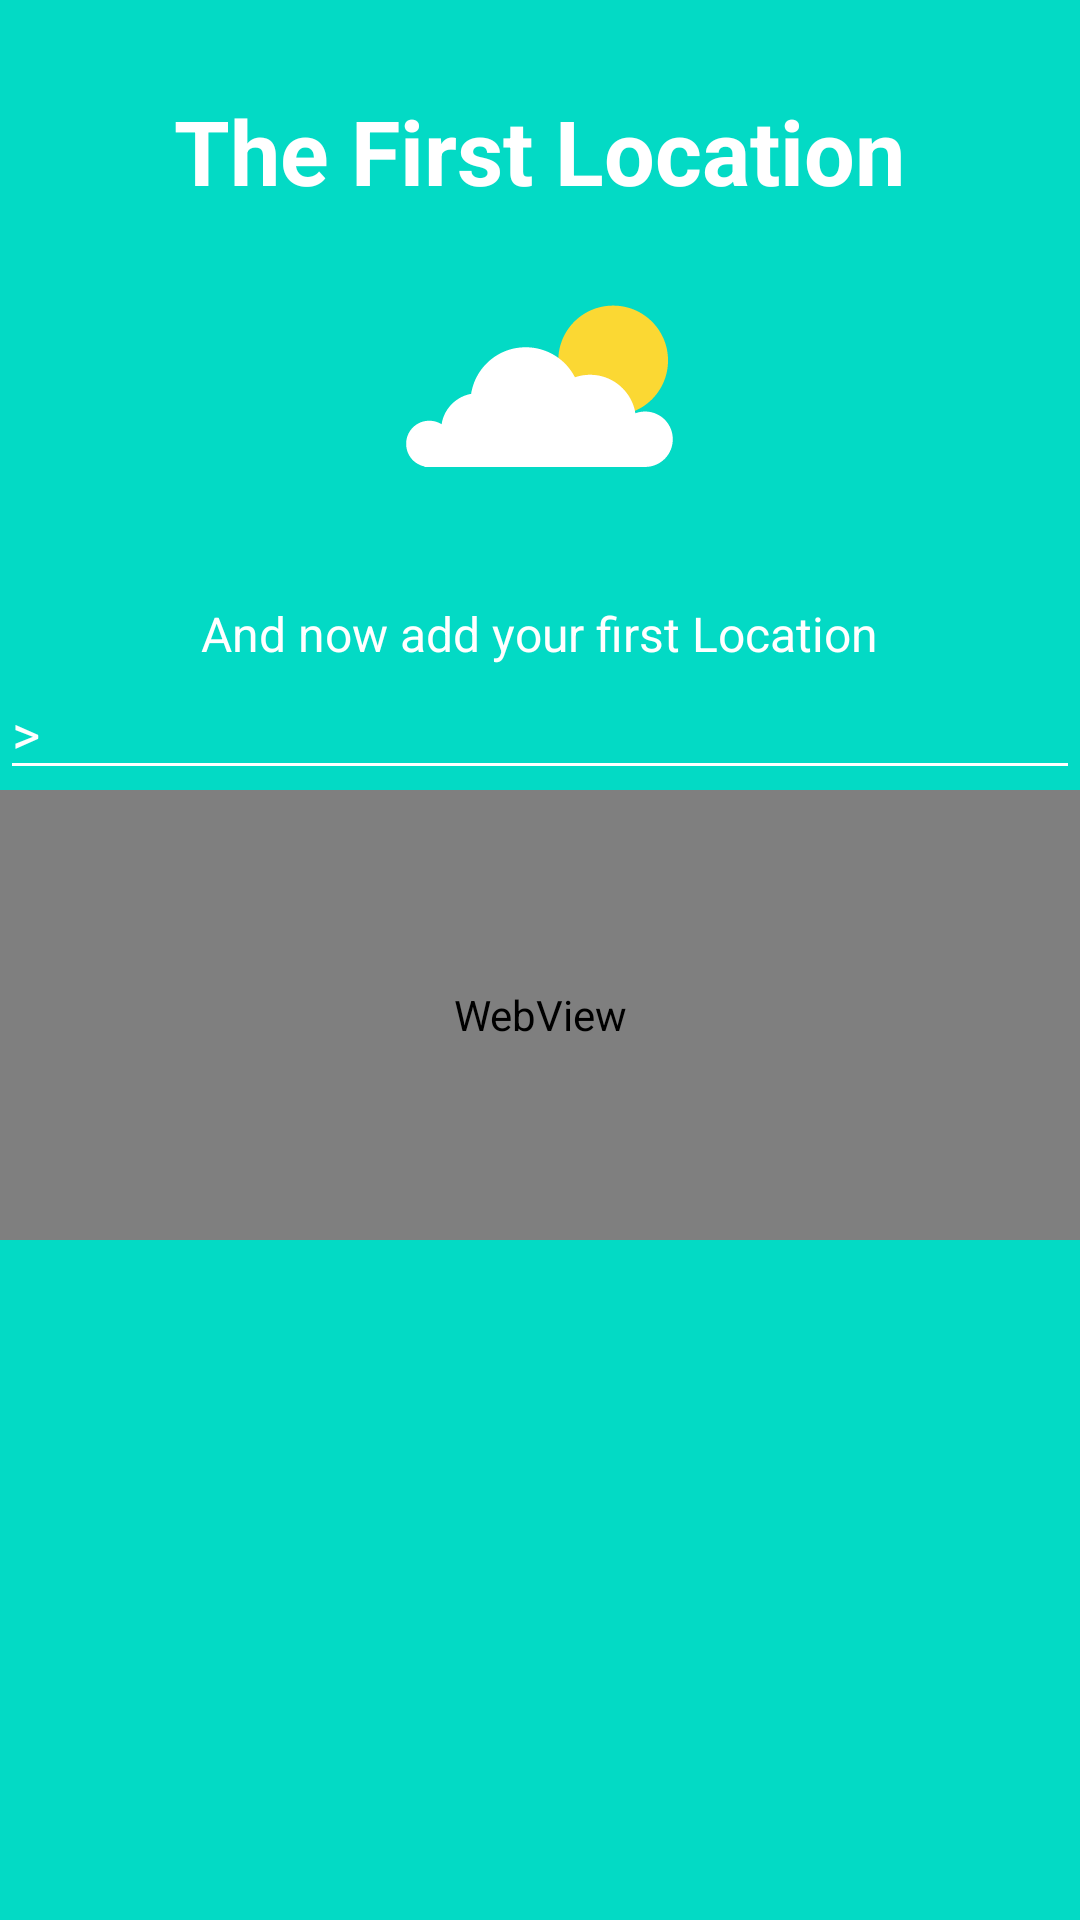

Reconstruct the res/layout file that produces this screen, plus the resources it refers to.
<!-- AndroidManifest.xml: application theme AppTheme -->
<!-- res/layout/activity_firstlocation.xml -->
<?xml version="1.0" encoding="utf-8"?>
<RelativeLayout xmlns:android="http://schemas.android.com/apk/res/android"
    xmlns:tools="http://schemas.android.com/tools"
    android:layout_width="match_parent"
    android:layout_height="match_parent"
    android:background="@color/colorAccent"
    tools:showIn="@layout/activity_firstlocation">

    <LinearLayout
        android:paddingTop="30dp"
        android:layout_width="match_parent"
        android:layout_height="match_parent"
        android:layout_centerInParent="true"
        android:layout_centerVertical="true"
        android:gravity="center_horizontal"
        android:orientation="vertical">

        <TextView
            android:layout_width="wrap_content"
            android:layout_height="wrap_content"
            android:text="@string/dialog_first_app_title"
            android:textColor="@android:color/white"
            android:textSize="@dimen/slide_title"
            android:textStyle="bold" />

        <ImageView
            android:layout_width="@dimen/img_width_height"
            android:layout_height="@dimen/img_width_height"
            android:background="@drawable/splash_icon" />

        <TextView
            android:layout_width="wrap_content"
            android:layout_height="wrap_content"
            android:layout_marginTop="10dp"
            android:gravity="center"
            android:paddingLeft="@dimen/desc_padding"
            android:paddingRight="@dimen/desc_padding"
            android:text="@string/dialog_first_app_start_message"
            android:textAlignment="center"
            android:textColor="@android:color/white"
            android:textSize="@dimen/slide_desc" />

        <AutoCompleteTextView
            android:id="@+id/autoCompleteTvAddFirstStart"
            android:layout_width="match_parent"
            android:layout_height="wrap_content"
            android:backgroundTint="@color/white"
            android:maxLines="1"
            android:hint=">"
            android:textColorHint="@android:color/white"
            android:imeOptions="actionDone"
            android:textColor="@color/white"
            android:textCursorDrawable="@null"
            android:inputType="text" />

        <WebView
            android:id="@+id/webViewFirstLocation"
            android:layout_width="match_parent"
            android:layout_height="150dp" />

        <Space
            android:layout_width="1dp"
            android:layout_height="80dp" />

    </LinearLayout>

</RelativeLayout>
<!-- resources referenced by this layout -->
<resources>
  <color name="white">#ffffff</color>
  <dimen name="desc_padding">40dp</dimen>
  <dimen name="img_width_height">120dp</dimen>
  <dimen name="slide_desc">16dp</dimen>
  <dimen name="slide_title">30dp</dimen>
  <!-- drawable splash_icon: png bitmap (drawable-hdpi, 1854 bytes) -->
  <string name="dialog_first_app_start_message">
          And now add your first Location
      </string>
  <string name="dialog_first_app_title">The First Location</string>
  <style name="AppTheme" parent="Theme.AppCompat.DayNight.DarkActionBar">
          
          <item name="colorPrimary">@color/colorPrimaryLightTheme</item>
          <item name="colorPrimaryDark">@color/colorPrimaryDarkLightTheme</item>
          <item name="colorAccent">@color/colorAccentLightTheme</item>
          <item name="gray">@color/middlegrey</item>
          <item name="cardBackgroundColor">@color/cardBackgroundLightTheme</item>
          <item name="activityBackgroundColor">@color/white</item>
          <item name="headingTextColor">@color/colorPrimaryLightTheme</item>
          <item name="inverseTextColor">@color/white</item>
          <item name="circleColor">@color/transorange</item>
          <item name="rectangleColor">@color/transparent</item>
          <item name="textColor">@color/textColorLightTheme</item>
          <item name="textColorLink">@color/colorAccentLightTheme</item>
  
          <item name="circlebackground">@drawable/backgroundcircle_icons_day</item>
          <item name="rectanglebackground">@drawable/backgroundrectangle_drops_day</item>
      </style>
  <color name="colorPrimaryLightTheme">#024265</color>
  <color name="colorPrimaryDarkLightTheme">#024265</color>
  <color name="colorAccentLightTheme">#0274b2</color>
  <color name="middlegrey">#A8A8A8</color>
  <color name="cardBackgroundLightTheme">#37AAFF</color>
  <color name="transorange">#80D67800</color>
  <color name="transparent">#00000000</color>
  <color name="textColorLightTheme">#024265</color>
  <!-- drawable backgroundcircle_icons_day (drawable) -->
  <?xml version="1.0" encoding="utf-8"?>
  <shape xmlns:android="http://schemas.android.com/apk/res/android"
      android:shape="oval">
      <size
          android:height="50dp"
          android:width="50dp" />
      <solid android:color="@color/transorange" />
  </shape>
  <!-- drawable backgroundrectangle_drops_day (drawable) -->
  <?xml version="1.0" encoding="utf-8"?>
  <shape xmlns:android="http://schemas.android.com/apk/res/android"
      android:shape="rectangle">
      <size
          android:height="50dp"
          android:width="50dp" />
      <solid android:color="@color/transparent" />
  </shape>
  <!-- not gathered from this repository: default colours our renderer supplied (Android Studio template values) -->
  <color name="colorAccent">#FF03DAC5</color>
</resources>
